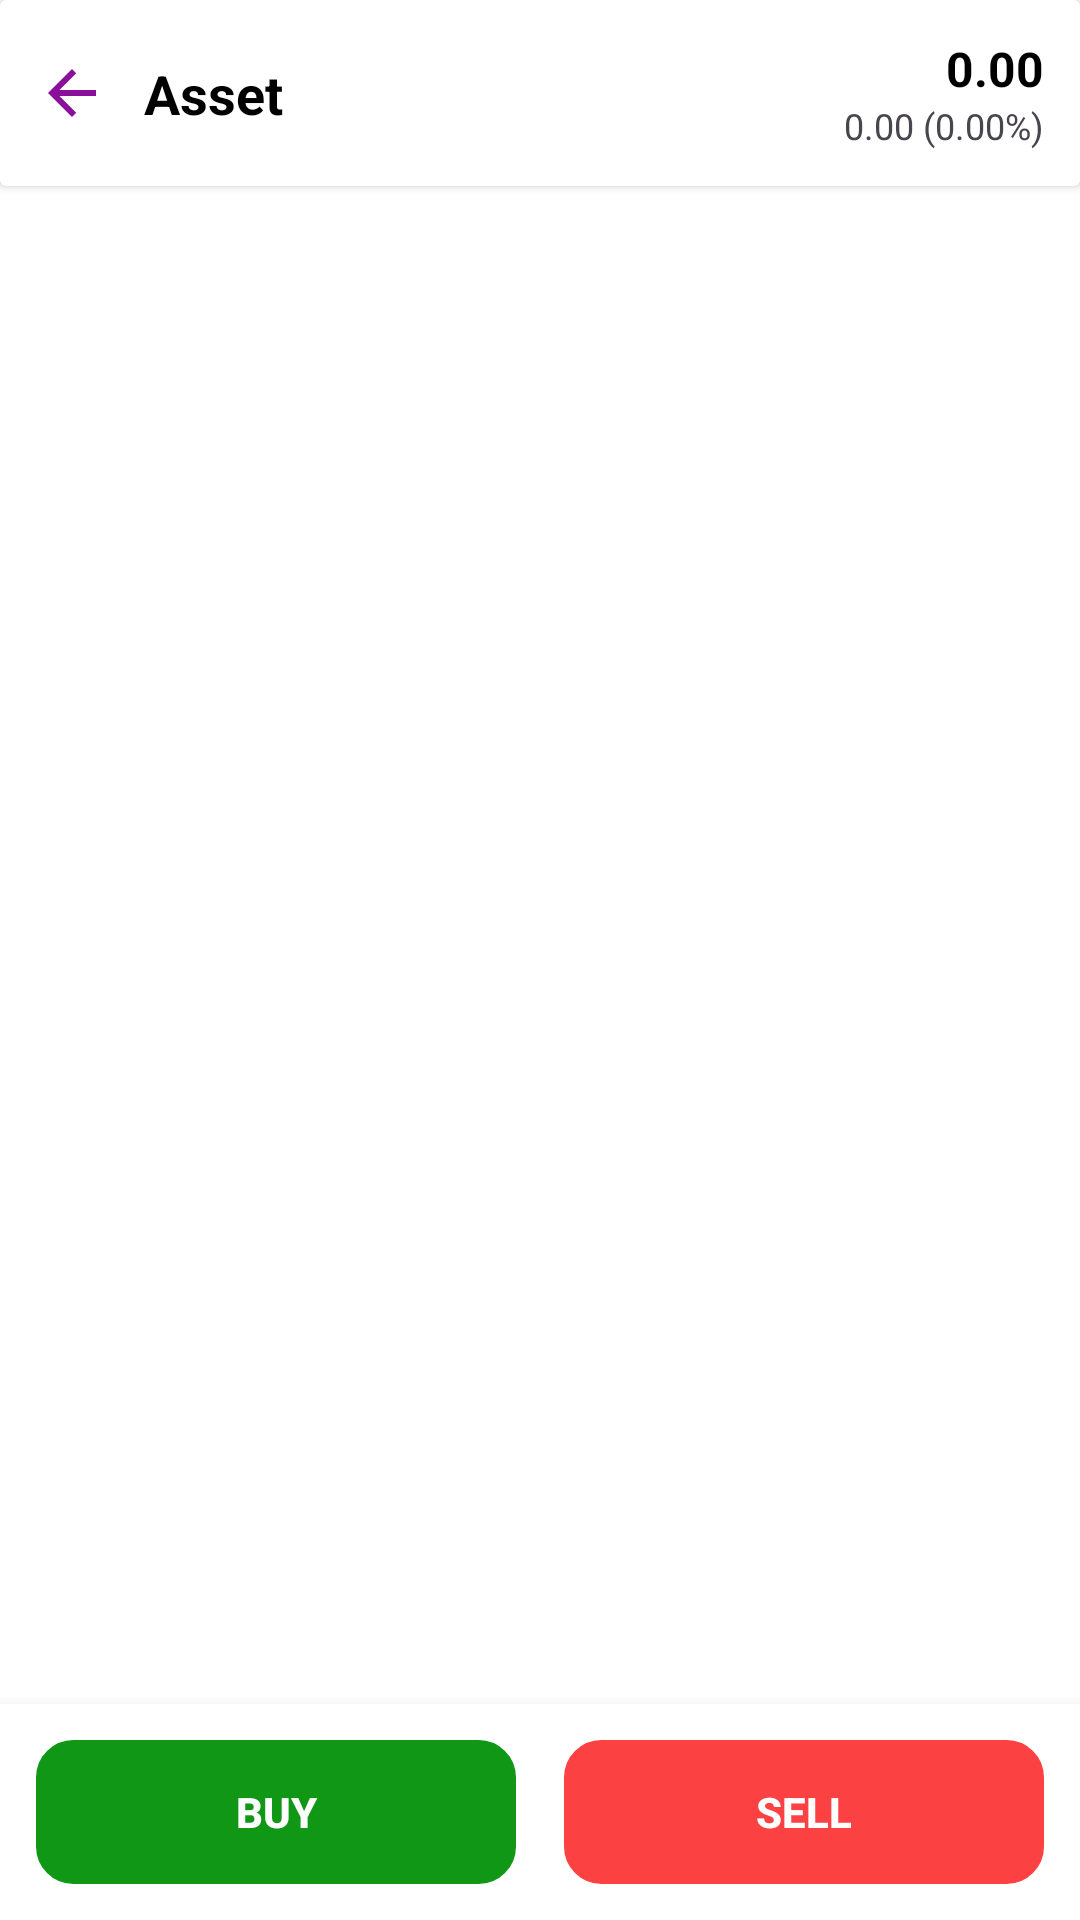

The Android layout XML behind this screen, and the referenced resources:
<!-- AndroidManifest.xml: application theme Theme.Bottonnavigation_and_recyclerview_implement_homepage -->
<!-- res/layout/activity_chart.xml -->
<?xml version="1.0" encoding="utf-8"?>
<androidx.constraintlayout.widget.ConstraintLayout xmlns:android="http://schemas.android.com/apk/res/android"
    xmlns:app="http://schemas.android.com/apk/res-auto"
    xmlns:tools="http://schemas.android.com/tools"
    android:layout_width="match_parent"
    android:layout_height="match_parent"
    android:background="@color/white">

    <androidx.cardview.widget.CardView
        android:id="@+id/cardViewChartHeader"
        android:layout_width="match_parent"
        android:layout_height="wrap_content"
        android:elevation="2dp"
        app:layout_constraintTop_toTopOf="parent">

        <androidx.constraintlayout.widget.ConstraintLayout
            android:layout_width="match_parent"
            android:layout_height="wrap_content"
            android:padding="12dp">

            <ImageView
                android:id="@+id/chart_back_btn"
                android:layout_width="24dp"
                android:layout_height="24dp"
                android:src="@drawable/back_button_img"
                app:layout_constraintBottom_toBottomOf="parent"
                app:layout_constraintStart_toStartOf="parent"
                app:layout_constraintTop_toTopOf="parent" />

            <TextView
                android:id="@+id/chart_stock_name"
                android:layout_width="wrap_content"
                android:layout_height="wrap_content"
                android:layout_marginStart="12dp"
                android:text="Asset"
                android:textColor="@color/black"
                android:textSize="18sp"
                android:textStyle="bold"
                app:layout_constraintBottom_toBottomOf="parent"
                app:layout_constraintStart_toEndOf="@+id/chart_back_btn"
                app:layout_constraintTop_toTopOf="parent" />

            <LinearLayout
                android:layout_width="wrap_content"
                android:layout_height="wrap_content"
                android:orientation="vertical"
                android:gravity="end"
                app:layout_constraintBottom_toBottomOf="parent"
                app:layout_constraintEnd_toEndOf="parent"
                app:layout_constraintTop_toTopOf="parent">

                <TextView
                    android:id="@+id/chart_price_txt"
                    android:layout_width="wrap_content"
                    android:layout_height="wrap_content"
                    android:text="0.00"
                    android:textColor="@color/black"
                    android:textSize="16sp"
                    android:textStyle="bold" />

                <TextView
                    android:id="@+id/chart_change_txt"
                    android:layout_width="wrap_content"
                    android:layout_height="wrap_content"
                    android:text="0.00 (0.00%)"
                    android:textSize="12sp" />
            </LinearLayout>
        </androidx.constraintlayout.widget.ConstraintLayout>
    </androidx.cardview.widget.CardView>

    <com.google.android.material.tabs.TabLayout
        android:id="@+id/asset_detail_tab_layout"
        android:layout_width="match_parent"
        android:layout_height="wrap_content"
        android:background="@color/white"
        app:tabIndicatorColor="@color/violet"
        app:tabSelectedTextColor="@color/violet"
        app:tabTextColor="#666666"
        app:tabMode="fixed"
        app:layout_constraintTop_toBottomOf="@id/cardViewChartHeader" />

    <FrameLayout
        android:id="@+id/asset_detail_fragment_container"
        android:layout_width="match_parent"
        android:layout_height="0dp"
        app:layout_constraintTop_toBottomOf="@id/asset_detail_tab_layout"
        app:layout_constraintBottom_toTopOf="@id/chart_bottom_actions" />

    <LinearLayout
        android:id="@+id/chart_bottom_actions"
        android:layout_width="match_parent"
        android:layout_height="wrap_content"
        android:orientation="horizontal"
        android:padding="12dp"
        android:background="@color/white"
        android:elevation="8dp"
        app:layout_constraintBottom_toBottomOf="parent">

        <androidx.appcompat.widget.AppCompatButton
            android:id="@+id/chart_buy_btn"
            android:layout_width="0dp"
            android:layout_height="48dp"
            android:layout_weight="1"
            android:layout_marginEnd="8dp"
            android:background="@drawable/login_layout"
            android:backgroundTint="@color/Green"
            android:text="BUY"
            android:textColor="@color/white"
            android:textStyle="bold" />

        <androidx.appcompat.widget.AppCompatButton
            android:id="@+id/chart_sell_btn"
            android:layout_width="0dp"
            android:layout_height="48dp"
            android:layout_weight="1"
            android:layout_marginStart="8dp"
            android:background="@drawable/login_layout"
            android:backgroundTint="@color/Red"
            android:text="SELL"
            android:textColor="@color/white"
            android:textStyle="bold" />
    </LinearLayout>

</androidx.constraintlayout.widget.ConstraintLayout>
<!-- resources referenced by this layout -->
<resources>
  <color name="Green">#0F9715</color>
  <color name="Red">#FB4141</color>
  <color name="black">#FF000000</color>
  <color name="violet">#5F26A1</color>
  <color name="white">#FFFFFFFF</color>
  <!-- drawable back_button_img (drawable) -->
  <vector xmlns:android="http://schemas.android.com/apk/res/android" android:autoMirrored="true" android:height="24dp" android:tint="#8A0F9B" android:viewportHeight="24" android:viewportWidth="24" android:width="24dp">
        
      <path android:fillColor="@android:color/white" android:pathData="M20,11H7.83l5.59,-5.59L12,4l-8,8 8,8 1.41,-1.41L7.83,13H20v-2z"/>
      
  </vector>
  <!-- drawable login_layout (drawable) -->
  <?xml version="1.0" encoding="utf-8"?>
  <shape xmlns:android="http://schemas.android.com/apk/res/android"
      android:shape="rectangle">
  
      <stroke
          android:width="5dp"
          android:color="#5C5B5B"/>
  
      <corners
          android:radius="10dp"/>
  
  
  
  </shape>
  <style name="Theme.Bottonnavigation_and_recyclerview_implement_homepage" parent="Base.Theme.Bottonnavigation_and_recyclerview_implement_homepage" />
  <style name="Base.Theme.Bottonnavigation_and_recyclerview_implement_homepage" parent="Theme.Material3.DayNight.NoActionBar">
          
          
      </style>
</resources>
